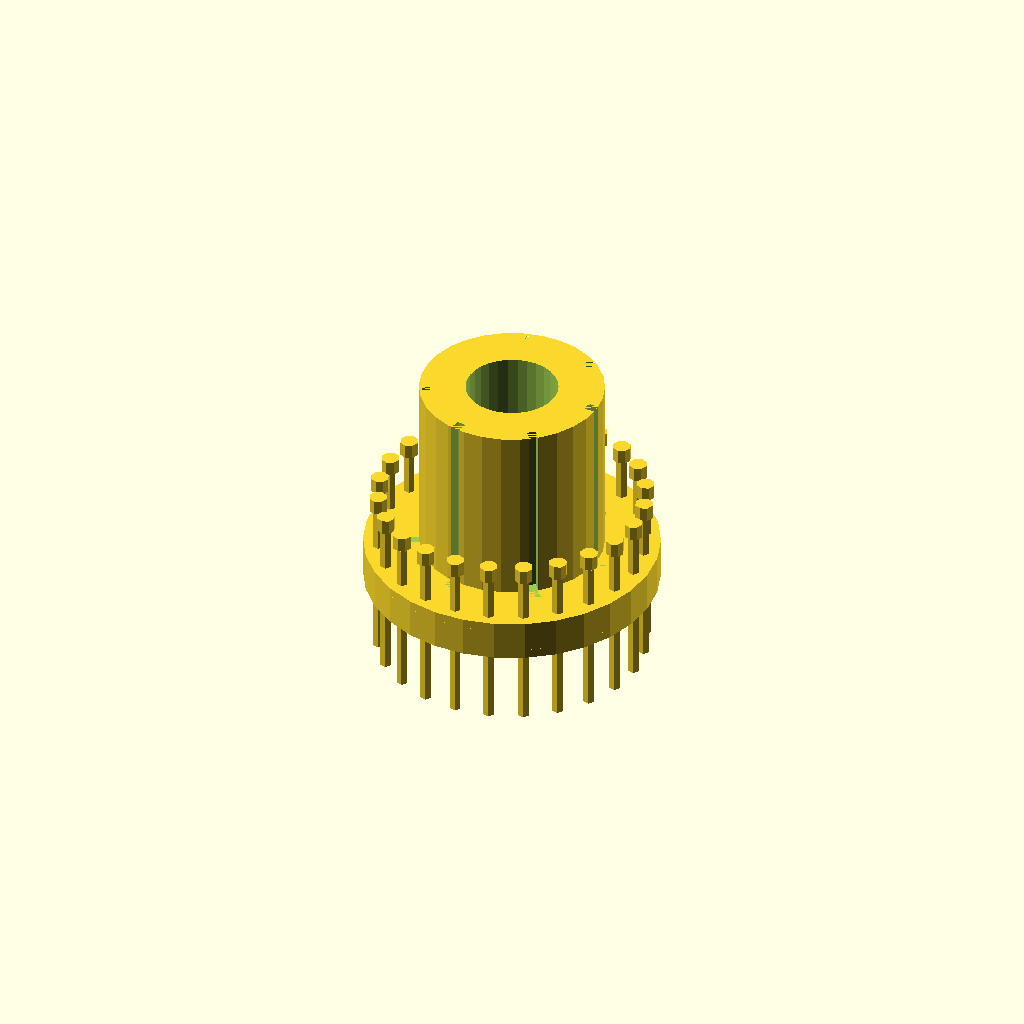
Cell 1 — every parameter at its default value.
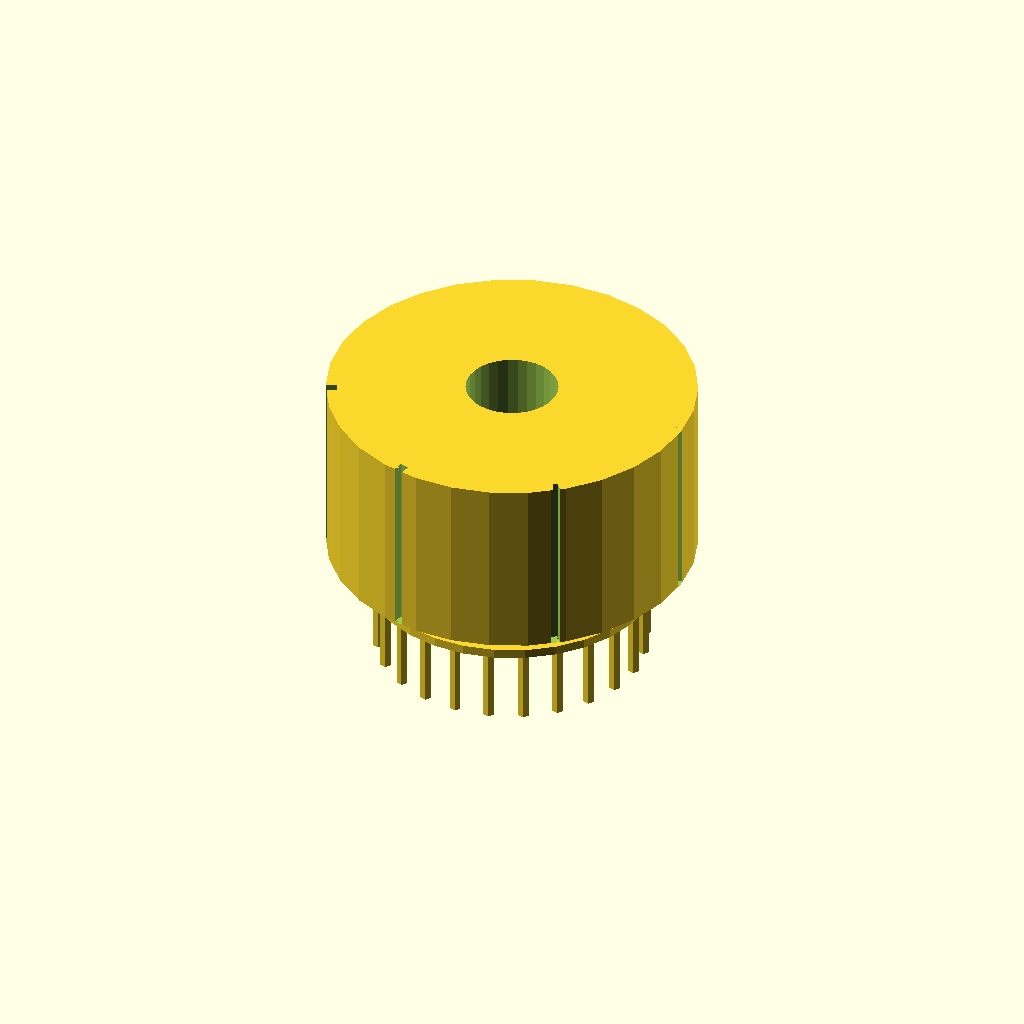
Cell 2: hub_diameter = 100 (everything else at default).
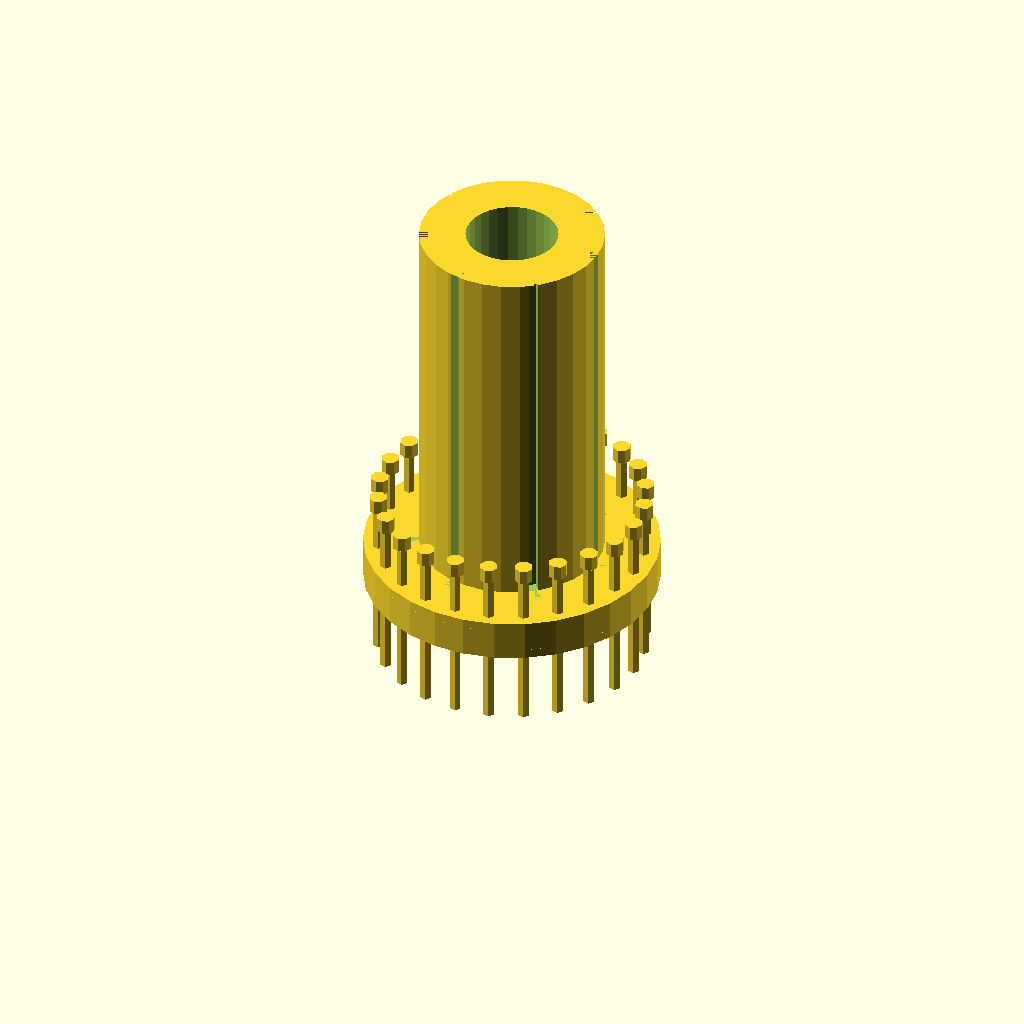
Cell 3: hub_height = 100 (everything else at default).
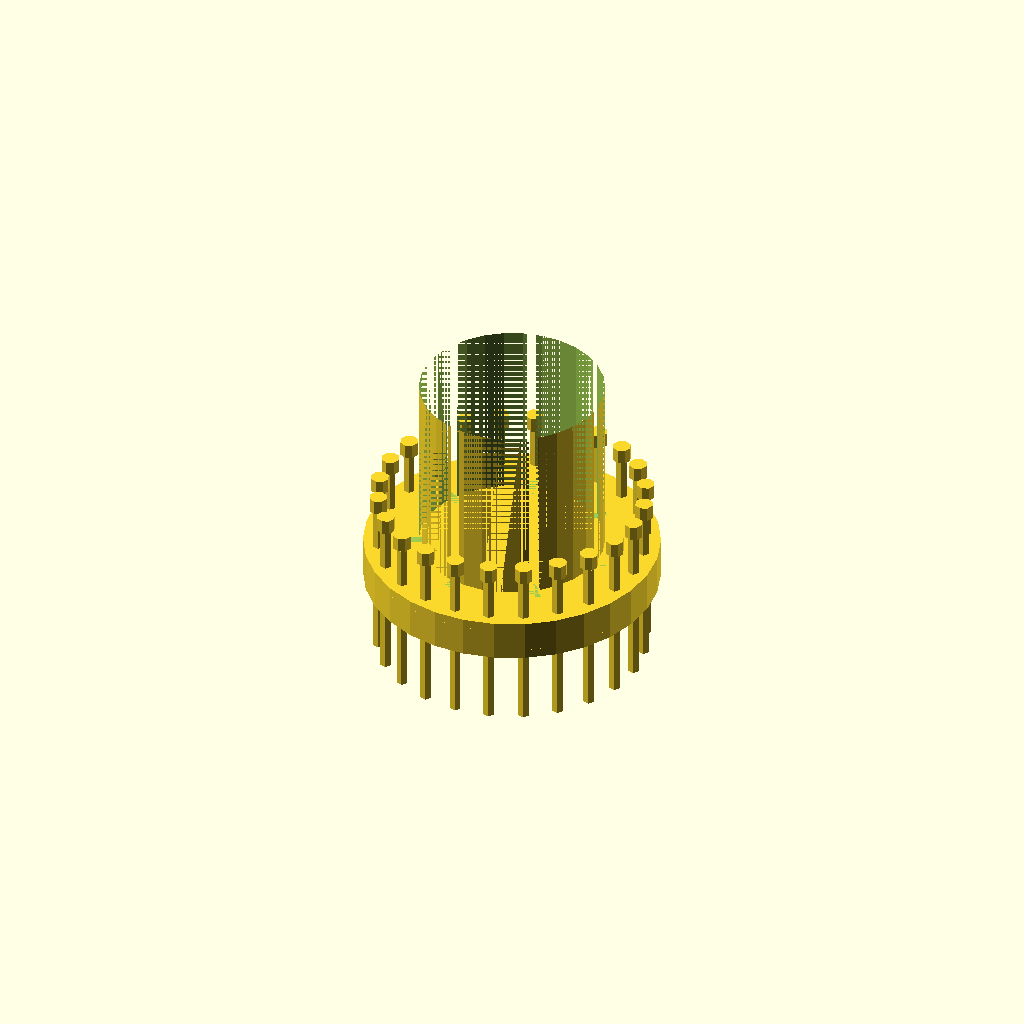
Cell 4: the same model with hub_hole_diameter = 50.
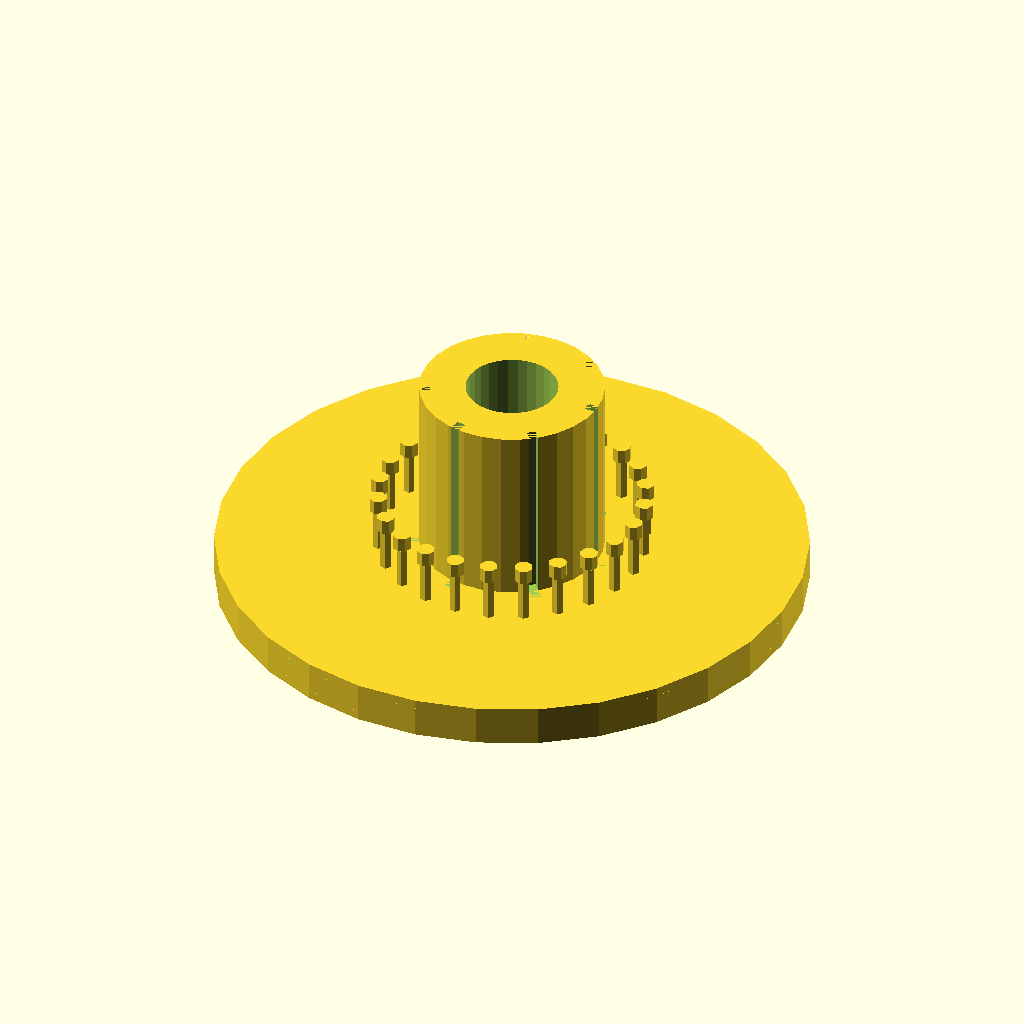
Cell 5: the same model with flange_diameter = 160.
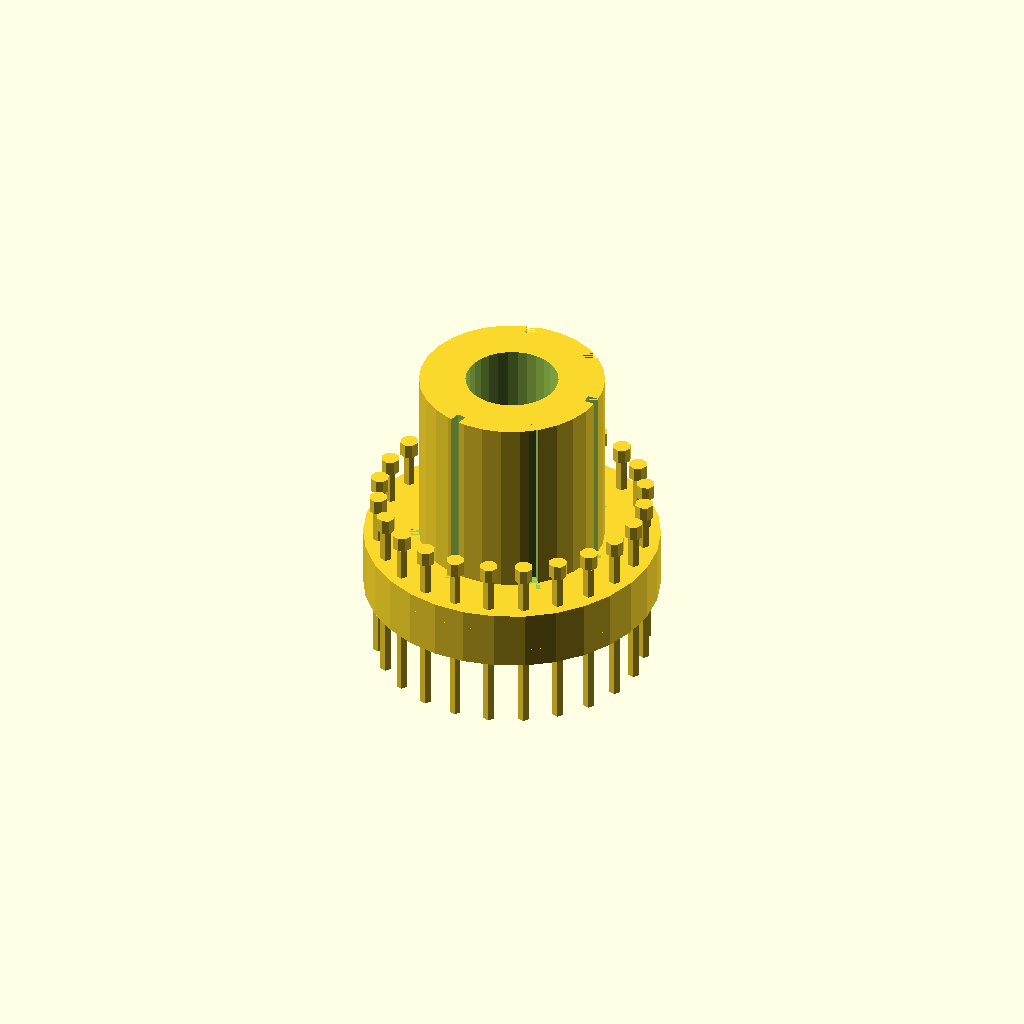
Cell 6: the same model with flange_thickness = 5.
All cells are drawn from one camera (rotation 55°, 0°, 25°, orthographic, colour scheme Cornfield), so only the parameter changes between them.
Source of the model, 2025-02-27/obj34_05-06-54/output_2/scad_file_2025-02-27_05-10-37.scad:

// Parameters
hub_diameter = 50;
hub_height = 50; // Extended height for more refined shape
hub_hole_diameter = 25; // More pronounced central hole
flange_diameter = 80;
flange_thickness = 2.5; // Reduced thickness for accuracy
spacer_thickness = 6; // More distinct spacer ring
bolt_diameter = 3; // Reduced bolt size
bolt_length = 45;
num_bolts = 24; // Increased number of bolts for better distribution
bolt_circle_diameter = 72; // Adjusted for better alignment

// Main hub with additional details
module main_hub() {
    difference() {
        cylinder(h = hub_height, d = hub_diameter, center = true);
        cylinder(h = hub_height + 2, d = hub_hole_diameter, center = true);
        
        // Adding mounting grooves
        for (i = [0:6]) {
            angle = i * 360 / 7;
            translate([hub_diameter/2 * cos(angle), hub_diameter/2 * sin(angle), 0])
                rotate([0, 0, angle])
                cube([6, 2.5, hub_height], center = true);
        }
    }
}

// Flange plate with refined hole distribution
module flange_plate() {
    difference() {
        cylinder(h = flange_thickness, d = flange_diameter, center = true);
        for (i = [0:num_bolts-1]) {
            angle = i * 360 / num_bolts;
            translate([bolt_circle_diameter/2 * cos(angle), bolt_circle_diameter/2 * sin(angle), 0])
                cylinder(h = flange_thickness + 2, d = bolt_diameter, center = true);
        }
    }
}

// Spacer ring with distinct separation
module spacer_ring() {
    difference() {
        cylinder(h = spacer_thickness, d = flange_diameter, center = true);
        cylinder(h = spacer_thickness + 2, d = hub_diameter, center = true);
    }
}

// Bolt with adjusted size
module bolt() {
    cylinder(h = bolt_length, d = bolt_diameter, center = true);
}

// Nut with better alignment
module nut() {
    cylinder(h = 4, d = 5, center = true);
}

// Assembly with improved alignment
module coupling_assembly() {
    // Bottom flange plate
    translate([0, 0, -flange_thickness/2])
        flange_plate();
    
    // Spacer ring
    translate([0, 0, spacer_thickness/2])
        spacer_ring();
    
    // Top flange plate
    translate([0, 0, spacer_thickness + flange_thickness/2])
        flange_plate();
    
    // Main hub
    translate([0, 0, spacer_thickness + flange_thickness + hub_height/2])
        main_hub();
    
    // Bolts and nuts
    for (i = [0:num_bolts-1]) {
        angle = i * 360 / num_bolts;
        translate([bolt_circle_diameter/2 * cos(angle), bolt_circle_diameter/2 * sin(angle), -flange_thickness/2])
            bolt();
        translate([bolt_circle_diameter/2 * cos(angle), bolt_circle_diameter/2 * sin(angle), bolt_length/2])
            nut();
    }
}

// Render the assembly
coupling_assembly();
Parameter table extracted from the source (name, type, default, range or options):
hub_diameter: number, default 50
hub_height: number, default 50
hub_hole_diameter: number, default 25
flange_diameter: number, default 80
flange_thickness: number, default 2.5
spacer_thickness: number, default 6
bolt_diameter: number, default 3
bolt_length: number, default 45
num_bolts: number, default 24
bolt_circle_diameter: number, default 72
